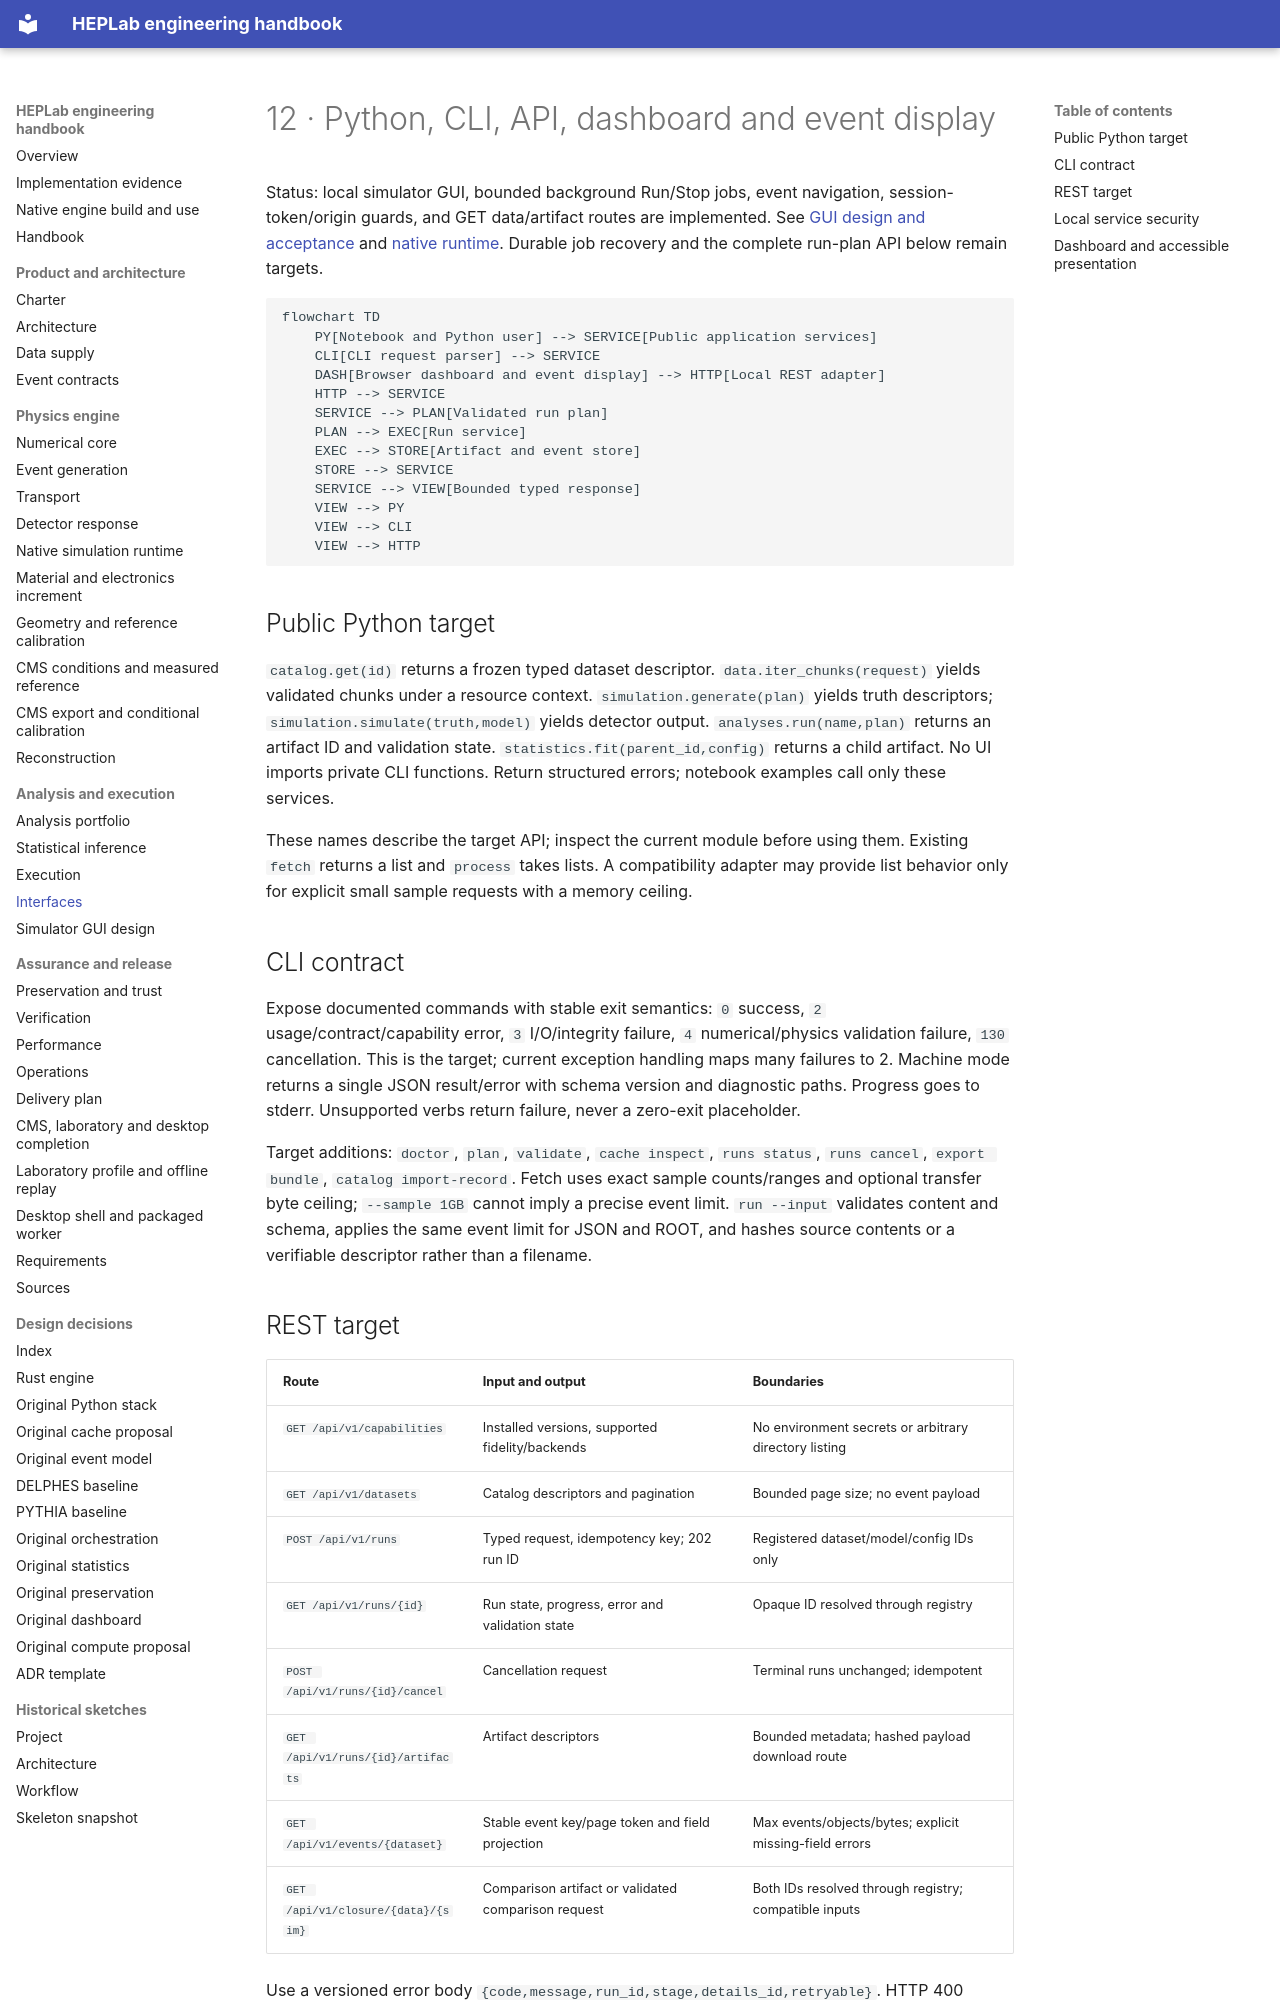

repository: adian007/HEPLab · page: engineering/12-interfaces/index.html · generator: mkdocs

# 12 · Python, CLI, API, dashboard and event display

Status: local simulator GUI, bounded background Run/Stop jobs, event navigation, session-token/origin guards, and GET data/artifact routes are implemented. See [GUI design and acceptance](gui-design.md) and [native runtime](sim-runtime.md). Durable job recovery and the complete run-plan API below remain targets.

```mermaid
flowchart TD
    PY[Notebook and Python user] --> SERVICE[Public application services]
    CLI[CLI request parser] --> SERVICE
    DASH[Browser dashboard and event display] --> HTTP[Local REST adapter]
    HTTP --> SERVICE
    SERVICE --> PLAN[Validated run plan]
    PLAN --> EXEC[Run service]
    EXEC --> STORE[Artifact and event store]
    STORE --> SERVICE
    SERVICE --> VIEW[Bounded typed response]
    VIEW --> PY
    VIEW --> CLI
    VIEW --> HTTP
```

## Public Python target

`catalog.get(id)` returns a frozen typed dataset descriptor. `data.iter_chunks(request)` yields validated chunks under a resource context. `simulation.generate(plan)` yields truth descriptors; `simulation.simulate(truth,model)` yields detector output. `analyses.run(name,plan)` returns an artifact ID and validation state. `statistics.fit(parent_id,config)` returns a child artifact. No UI imports private CLI functions. Return structured errors; notebook examples call only these services.

These names describe the target API; inspect the current module before using them. Existing `fetch` returns a list and `process` takes lists. A compatibility adapter may provide list behavior only for explicit small sample requests with a memory ceiling.

## CLI contract

Expose documented commands with stable exit semantics: `0` success, `2` usage/contract/capability error, `3` I/O/integrity failure, `4` numerical/physics validation failure, `130` cancellation. This is the target; current exception handling maps many failures to 2. Machine mode returns a single JSON result/error with schema version and diagnostic paths. Progress goes to stderr. Unsupported verbs return failure, never a zero-exit placeholder.

Target additions: `doctor`, `plan`, `validate`, `cache inspect`, `runs status`, `runs cancel`, `export bundle`, `catalog import-record`. Fetch uses exact sample counts/ranges and optional transfer byte ceiling; `--sample 1GB` cannot imply a precise event limit. `run --input` validates content and schema, applies the same event limit for JSON and ROOT, and hashes source contents or a verifiable descriptor rather than a filename.

## REST target

| Route | Input and output | Boundaries |
|---|---|---|
| `GET /api/v1/capabilities` | Installed versions, supported fidelity/backends | No environment secrets or arbitrary directory listing |
| `GET /api/v1/datasets` | Catalog descriptors and pagination | Bounded page size; no event payload |
| `POST /api/v1/runs` | Typed request, idempotency key; 202 run ID | Registered dataset/model/config IDs only |
| `GET /api/v1/runs/{id}` | Run state, progress, error and validation state | Opaque ID resolved through registry |
| `POST /api/v1/runs/{id}/cancel` | Cancellation request | Terminal runs unchanged; idempotent |
| `GET /api/v1/runs/{id}/artifacts` | Artifact descriptors | Bounded metadata; hashed payload download route |
| `GET /api/v1/events/{dataset}` | Stable event key/page token and field projection | Max events/objects/bytes; explicit missing-field errors |
| `GET /api/v1/closure/{data}/{sim}` | Comparison artifact or validated comparison request | Both IDs resolved through registry; compatible inputs |

Use a versioned error body `{code,message,run_id,stage,details_id,retryable}`. HTTP 400 invalid request, 404 unknown object, 409 incompatible state/input, 413 resource ceiling, 422 unsupported capability/domain, 503 temporary backend outage. Deserializing a contract does not authorize filesystem access.
